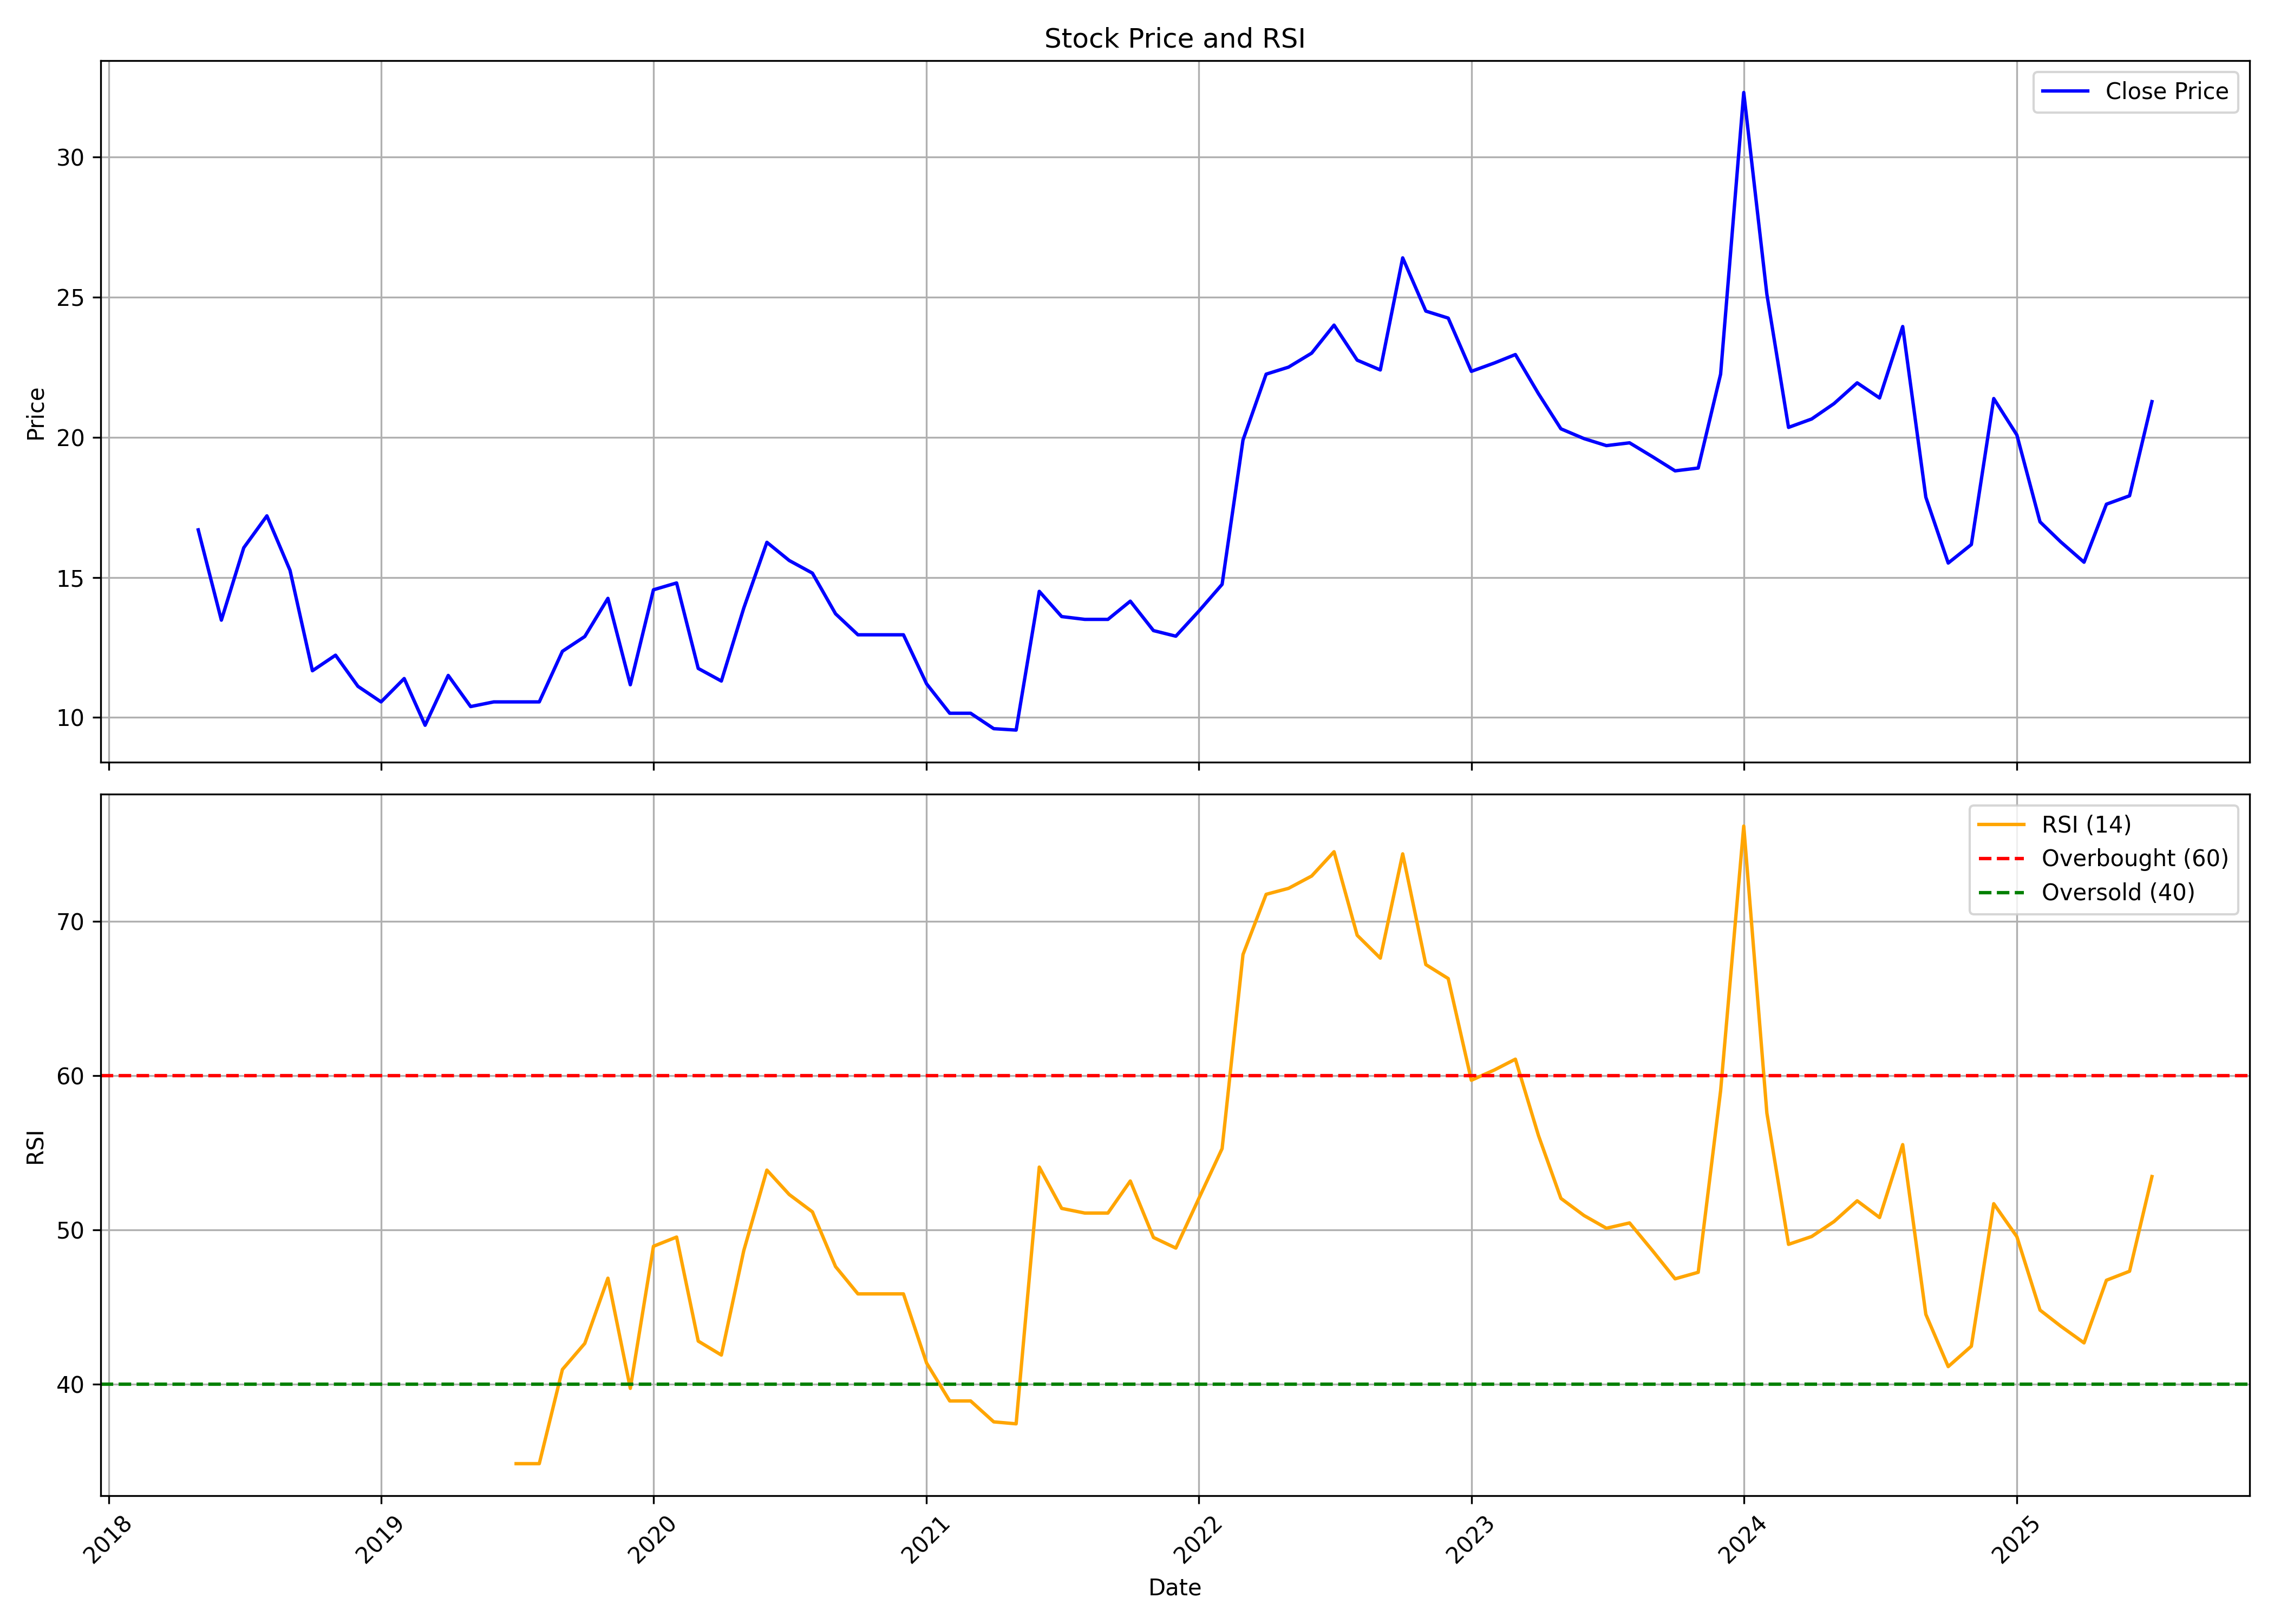

The file beside this chart, header and first rows:
, date, symbol, open, high, low, close, volume, rsi
0, 2018-05-01, NARMADA, 17.75, 18.0, 16.69, 16.69, 597600, 
1, 2018-06-01, NARMADA, 16.81, 16.81, 12.39, 13.47, 784800, 
2, 2018-07-01, NARMADA, 13.47, 18.28, 13.06, 16.06, 1000800, 
3, 2018-08-01, NARMADA, 16.06, 19.17, 12.53, 17.19, 1180800, 
4, 2018-09-01, NARMADA, 17.28, 17.58, 14.19, 15.25, 345600, 
5, 2018-10-01, NARMADA, 14.22, 15.06, 11.67, 11.67, 165600, 
6, 2018-11-01, NARMADA, 11.67, 12.22, 11.11, 12.22, 28800, 
7, 2018-12-01, NARMADA, 12.22, 12.22, 11.11, 11.11, 28800, 
8, 2019-01-01, NARMADA, 11.11, 11.39, 10.56, 10.56, 108000, 
9, 2019-02-01, NARMADA, 10.56, 11.39, 10.42, 11.39, 201600, 
10, 2019-03-01, NARMADA, 11.39, 12.11, 9.444, 9.722, 532800, 
11, 2019-04-01, NARMADA, 10.33, 14.31, 9.722, 11.5, 165600, 
12, 2019-05-01, NARMADA, 11.5, 11.5, 10.39, 10.39, 244800, 
13, 2019-06-01, NARMADA, 10.39, 10.56, 10.39, 10.56, 158400, 
14, 2019-07-01, NARMADA, 10.56, 10.56, 10.56, 10.56, 50400, 34.84
15, 2019-08-01, NARMADA, 10.56, 10.56, 10.03, 10.56, 28800, 34.84
16, 2019-09-01, NARMADA, 10.56, 12.36, 10.56, 12.36, 108000, 40.95
17, 2019-10-01, NARMADA, 11.75, 14.44, 11.61, 12.89, 122400, 42.64
18, 2019-11-01, NARMADA, 12.89, 15.28, 12.89, 14.25, 86400, 46.87
19, 2019-12-01, NARMADA, 13.06, 13.69, 10.58, 11.17, 158400, 39.73
20, 2020-01-01, NARMADA, 11.17, 14.56, 11.11, 14.56, 100800, 48.94
21, 2020-02-01, NARMADA, 15.19, 15.94, 14.25, 14.8, 237600, 49.54
22, 2020-03-01, NARMADA, 14.8, 14.8, 11.75, 11.75, 64800, 42.79
23, 2020-04-01, NARMADA, 11.75, 12.25, 11.3, 11.3, 129600, 41.88
24, 2020-05-01, NARMADA, 11.3, 13.9, 11.3, 13.9, 57600, 48.65
25, 2020-06-01, NARMADA, 13.9, 16.5, 13.9, 16.25, 64800, 53.88
26, 2020-07-01, NARMADA, 16.25, 16.7, 15.6, 15.6, 72000, 52.29
27, 2020-08-01, NARMADA, 15.6, 16.7, 15.15, 15.15, 28800, 51.17
28, 2020-09-01, NARMADA, 15.15, 15.15, 13.05, 13.7, 57600, 47.62
29, 2020-10-01, NARMADA, 13.7, 14.3, 12.95, 12.95, 28800, 45.85
30, 2020-11-01, NARMADA, 12.95, 12.95, 12.95, 12.95, 0, 45.85
31, 2020-12-01, NARMADA, 12.95, 12.95, 12.95, 12.95, 0, 45.85
32, 2021-01-01, NARMADA, 12.95, 12.95, 11.2, 11.2, 50400, 41.37
33, 2021-02-01, NARMADA, 11.2, 11.2, 10.15, 10.15, 14400, 38.91
34, 2021-03-01, NARMADA, 10.15, 10.65, 10.15, 10.15, 14400, 38.91
35, 2021-04-01, NARMADA, 10.15, 10.15, 9.6, 9.6, 129600, 37.55
36, 2021-05-01, NARMADA, 9.6, 9.7, 9.5, 9.55, 144000, 37.43
37, 2021-06-01, NARMADA, 9.55, 15.0, 9.55, 14.5, 115200, 54.07
38, 2021-07-01, NARMADA, 14.5, 15.2, 13.5, 13.6, 64800, 51.4
39, 2021-08-01, NARMADA, 13.6, 13.6, 13.5, 13.5, 14400, 51.09
40, 2021-09-01, NARMADA, 13.5, 13.5, 13.5, 13.5, 0, 51.09
41, 2021-10-01, NARMADA, 13.5, 14.15, 13.5, 14.15, 14400, 53.17
42, 2021-11-01, NARMADA, 14.15, 14.15, 13.1, 13.1, 28800, 49.51
43, 2021-12-01, NARMADA, 13.1, 13.75, 12.9, 12.9, 21600, 48.82
44, 2022-01-01, NARMADA, 12.9, 13.8, 12.35, 13.8, 72000, 52.06
45, 2022-02-01, NARMADA, 13.8, 14.75, 13.8, 14.75, 43200, 55.27
46, 2022-03-01, NARMADA, 14.75, 20.5, 14.75, 19.9, 669600, 67.86
47, 2022-04-01, NARMADA, 19.9, 22.25, 19.0, 22.25, 129600, 71.76
48, 2022-05-01, NARMADA, 22.25, 23.5, 22.25, 22.5, 72000, 72.15
49, 2022-06-01, NARMADA, 22.5, 23.0, 20.35, 23.0, 108000, 72.95
50, 2022-07-01, NARMADA, 23.0, 24.0, 23.0, 24.0, 21600, 74.52
51, 2022-08-01, NARMADA, 23.95, 26.0, 22.75, 22.75, 151200, 69.11
52, 2022-09-01, NARMADA, 22.75, 22.75, 22.4, 22.4, 7200, 67.62
53, 2022-10-01, NARMADA, 22.4, 27.0, 22.3, 26.4, 433642, 74.39
54, 2022-11-01, NARMADA, 27.0, 27.0, 21.6, 24.5, 258657, 67.21
55, 2022-12-01, NARMADA, 25.0, 27.25, 19.2, 24.25, 545697, 66.3
56, 2023-01-01, NARMADA, 24.25, 24.75, 20.65, 22.35, 242725, 59.7
57, 2023-02-01, NARMADA, 22.35, 31.3, 19.35, 22.65, 2220062, 60.37
58, 2023-03-01, NARMADA, 22.65, 24.0, 18.35, 22.95, 325558, 61.07
59, 2023-04-01, NARMADA, 25.85, 30.05, 20.05, 21.55, 2194529, 56.11
... 27 more rows
